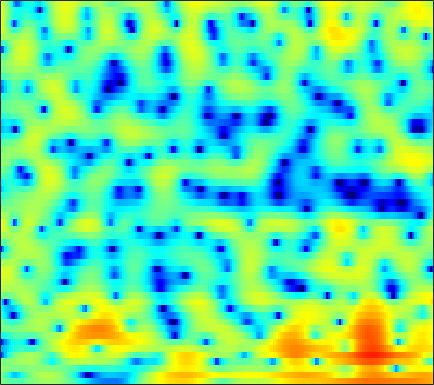

The file beside this chart, header and first rows:
0.032848, -0.36419, -0.88142, -1.3625, -1.6828, -2.0146, -2.2316, -2.2984, -2.2552, -2.0793, -1.7893, -1.5131, -1.0914, -0.6409, -0.30319, 0.12016, 0.50613, 0.76396, 1.0566, 1.2894, 1.4559, 1.5361, 1.5786, 1.5476
0.04535, -0.9779, -2.545, -4.354, -5.85, -7.815, -9.06, -8.963, -7.639, -5.849, -4.16, -3.04, -1.758, -0.6946, -0.02207, 0.732, 1.34, 1.711, 2.098, 2.373, 2.545, 2.608, 2.607, 2.505
1.181, 0.8217, 0.3811, 0.0004103, -0.2326, -0.4641, -0.5958, -0.6236, -0.5801, -0.4582, -0.2882, -0.1447, 0.04924, 0.2291, 0.3362, 0.4429, 0.5029, 0.5183, 0.4941, 0.4264, 0.3285, 0.2443, 0.1274, 0.008723
-0.01749, -0.1681, -0.1879, -0.03714, 0.153, 0.4609, 0.7901, 1.031, 1.332, 1.587, 1.779, 1.869, 1.921, 1.868, 1.753, 1.482, 1.061, 0.6317, -0.1168, -1.107, -2.341, -3.398, -4.822, -5.796
-16.2, -13.15, -8.795, -5.809, -4.166, -2.495, -1.246, -0.5096, 0.2662, 0.8424, 1.256, 1.475, 1.672, 1.756, 1.754, 1.656, 1.428, 1.173, 0.6813, -0.01896, -0.9338, -1.746, -2.886, -3.624
-9.976, -9.731, -8.847, -7.656, -6.749, -5.654, -4.773, -4.277, -3.826, -3.635, -3.669, -3.8, -4.003, -4.165, -4.144, -3.856, -3.277, -2.698, -1.867, -1.067, -0.3175, 0.2107, 0.8565, 1.514
-18.84, -15.36, -11.66, -9.115, -7.714, -6.346, -5.448, -5.049, -4.883, -5.186, -6.057, -7.176, -9.607, -14.04, -20.61, -19.48, -11.24, -7.832, -4.73, -2.541, -0.8908, 0.1268, 1.247, 2.193
-5.91, -5.623, -4.909, -4.093, -3.517, -2.846, -2.329, -2.039, -1.826, -1.791, -1.911, -2.081, -2.346, -2.506, -2.5, -2.281, -1.788, -1.281, -0.5467, 0.133, 0.7042, 1.018, 1.306, 1.483
-0.2164, -0.4416, -0.6381, -0.7455, -0.7461, -0.6545, -0.4724, -0.3049, -0.04813, 0.2307, 0.5328, 0.7486, 1.023, 1.289, 1.483, 1.726, 1.923, 2.028, 2.083, 1.996, 1.721, 1.33, 0.5209, -0.7818
-0.922, -1.63, -2.574, -3.427, -3.95, -4.334, -4.272, -3.917, -3.159, -2.212, -1.237, -0.5507, 0.2765, 0.9564, 1.371, 1.828, 2.166, 2.324, 2.408, 2.345, 2.13, 1.852, 1.329, 0.6238
-3.507, -4.876, -7.043, -9.917, -13.01, -20.05, -21.82, -15.05, -9.798, -6.444, -4.058, -2.692, -1.246, -0.1611, 0.4469, 1.061, 1.476, 1.685, 1.871, 1.949, 1.968, 1.966, 1.957, 1.952
-5.202, -6.748, -8.505, -9.606, -9.952, -9.791, -8.865, -7.727, -5.865, -3.974, -2.341, -1.338, -0.3041, 0.4191, 0.7764, 0.9987, 0.9652, 0.8124, 0.5299, 0.2635, 0.142, 0.2158, 0.5256, 1.052
-6.503, -10.92, -20.15, -13.56, -9.154, -5.619, -3.325, -1.999, -0.5462, 0.6117, 1.488, 1.975, 2.36, 2.404, 2.223, 1.64, 0.6017, -0.5335, -2.691, -5.762, -9.273, -9.601, -6.264, -2.961
0.1792, -0.4437, -0.9463, -0.9544, -0.6842, -0.09233, 0.5758, 1.065, 1.646, 2.077, 2.339, 2.428, 2.385, 2.111, 1.733, 0.9862, -0.05247, -1.064, -2.716, -4.538, -5.957, -6.189, -5.314, -3.862
2.421, 2.271, 2.111, 2.01, 1.967, 1.925, 1.913, 1.91, 1.869, 1.789, 1.664, 1.525, 1.287, 0.9933, 0.7105, 0.2651, -0.2737, -0.7095, -1.336, -1.95, -2.502, -2.847, -3.235, -3.575
3.455, 3.458, 3.381, 3.213, 3.036, 2.737, 2.358, 2.024, 1.534, 1.033, 0.5643, 0.2524, -0.08264, -0.3007, -0.397, -0.4858, -0.5857, -0.6891, -0.886, -1.188, -1.611, -2.025, -2.726, -3.651
4.283, 4.348, 4.283, 4.041, 3.743, 3.177, 2.382, 1.62, 0.3909, -1.09, -2.697, -3.727, -4.413, -4.066, -3.343, -2.27, -1.352, -0.8567, -0.4603, -0.3517, -0.518, -0.8149, -1.426, -2.283
4.154, 4.25, 4.242, 4.068, 3.806, 3.233, 2.353, 1.449, -0.2221, -2.67, -6.381, -10.67, -16.45, -9.84, -6.193, -3.174, -1.296, -0.3889, 0.3403, 0.6354, 0.5725, 0.3225, -0.2595, -1.079
1.571, 1.738, 1.988, 2.212, 2.308, 2.303, 2.111, 1.812, 1.227, 0.4931, -0.2936, -0.7594, -1.022, -0.8324, -0.4495, 0.1709, 0.714, 1.004, 1.203, 1.149, 0.8333, 0.4173, -0.3824, -1.474
-4.831, -4.235, -2.83, -1.355, -0.3872, 0.6403, 1.36, 1.718, 2.013, 2.154, 2.175, 2.158, 2.148, 2.143, 2.138, 2.121, 2.048, 1.945, 1.705, 1.322, 0.7687, 0.2265, -0.6829, -1.855
-18.16, -12.33, -6.849, -3.567, -1.856, -0.1947, 0.9638, 1.606, 2.216, 2.592, 2.816, 2.884, 2.863, 2.757, 2.618, 2.366, 2.06, 1.786, 1.364, 0.8762, 0.32, -0.1528, -0.8731, -1.717
-2.622, -2.337, -1.59, -0.6769, 0.01655, 0.835, 1.506, 1.915, 2.328, 2.58, 2.695, 2.681, 2.508, 2.183, 1.848, 1.294, 0.6654, 0.1715, -0.444, -0.9502, -1.347, -1.585, -1.88, -2.179
1.873, 1.82, 1.755, 1.718, 1.712, 1.744, 1.856, 1.982, 2.181, 2.388, 2.459, 2.4, 2.119, 1.516, 0.8397, -0.3948, -2, -3.335, -4.945, -5.734, -5.446, -4.862, -4.068, -3.476
4.534, 4.14, 3.378, 2.351, 1.427, 0.2217, -0.5, -0.4193, 0.4059, 1.49, 2.368, 2.748, 2.835, 2.373, 1.611, -0.04316, -2.715, -5.72, -12.51, -17.43, -9.858, -6.91, -4.809, -3.898
4.838, 4.26, 3.042, 1.094, -1.091, -5.82, -16.58, -12.6, -4.342, -0.4898, 1.732, 2.758, 3.457, 3.587, 3.345, 2.647, 1.616, 0.6896, -0.4671, -1.3, -1.729, -1.96, -2.436, -3.426
2.242, 1.98, 1.393, 0.604, -0.07372, -0.9195, -1.35, -1.244, -0.5553, 0.4085, 1.322, 1.886, 2.406, 2.656, 2.678, 2.496, 2.132, 1.774, 1.206, 0.5494, -0.1976, -0.8437, -1.888, -3.187
-0.1016, -0.01514, 0.03146, 0.03217, 0.02637, 0.05105, 0.146, 0.2929, 0.5806, 0.9292, 1.307, 1.548, 1.834, 2.015, 2.08, 2.066, 1.929, 1.759, 1.424, 0.9851, 0.4214, -0.08397, -0.8686, -1.778
-2.392, -2.039, -1.571, -1.157, -0.8729, -0.5208, -0.1986, 0.03342, 0.3241, 0.6157, 0.8976, 1.107, 1.354, 1.574, 1.708, 1.846, 1.917, 1.908, 1.823, 1.634, 1.337, 1.035, 0.527, -0.1144
-5.584, -4.748, -3.732, -2.884, -2.36, -1.802, -1.373, -1.121, -0.848, -0.5968, -0.3635, -0.1458, 0.1581, 0.5162, 0.8061, 1.204, 1.578, 1.823, 2.085, 2.231, 2.253, 2.181, 1.957, 1.586
-9.359, -7.412, -5.595, -4.372, -3.76, -3.273, -3.053, -3.027, -3.075, -3.17, -3.208, -3.136, -2.807, -2.192, -1.559, -0.6061, 0.3829, 1.089, 1.902, 2.538, 2.974, 3.166, 3.246, 3.136
-7.259, -6.109, -5.007, -4.425, -4.308, -4.515, -5.1, -5.712, -6.732, -7.922, -9.152, -10.09, -10.51, -9.084, -7.093, -4.255, -1.78, -0.2474, 1.386, 2.62, 3.485, 3.917, 4.235, 4.277
-3.183, -3.006, -3.043, -3.495, -4.164, -5.553, -7.582, -9.505, -12.29, -14.48, -15.81, -17.21, -20.16, -16.13, -11.11, -6.173, -2.645, -0.6508, 1.357, 2.8, 3.785, 4.268, 4.611, 4.638
-0.6539, -0.716, -1.102, -1.903, -2.832, -4.636, -7.31, -10.24, -15.77, -19.07, -14.52, -11.59, -8.865, -6.423, -4.664, -2.433, -0.4541, 0.7861, 2.119, 3.078, 3.695, 3.957, 4.062, 3.915
0.5951, 0.5975, 0.4006, -0.03579, -0.5287, -1.366, -2.361, -3.088, -3.871, -4.157, -3.796, -3.239, -2.242, -1.166, -0.3718, 0.627, 1.442, 1.914, 2.363, 2.561, 2.538, 2.377, 2.013, 1.535
0.6543, 0.7862, 0.8687, 0.8512, 0.7826, 0.6361, 0.4809, 0.3875, 0.3507, 0.4206, 0.6419, 0.8602, 1.234, 1.603, 1.852, 2.072, 2.129, 2.042, 1.691, 1.064, 0.1486, -0.7032, -1.974, -3.214
-0.3324, -0.06298, 0.2478, 0.5091, 0.688, 0.9046, 1.13, 1.303, 1.573, 1.888, 2.202, 2.452, 2.73, 2.929, 2.989, 2.904, 2.601, 2.185, 1.306, -0.01516, -1.932, -3.877, -7.465, -12.71
-2.735, -2.255, -1.709, -1.28, -1.011, -0.6567, -0.2576, 0.1136, 0.6943, 1.361, 2.044, 2.529, 3.072, 3.464, 3.625, 3.652, 3.407, 3.018, 2.222, 1.032, -0.6016, -2.169, -4.673, -7.374
-6.885, -5.979, -5.235, -4.975, -5.041, -5.284, -5.309, -4.85, -3.578, -1.901, -0.2421, 0.8313, 2.011, 2.872, 3.322, 3.671, 3.74, 3.629, 3.27, 2.699, 1.942, 1.293, 0.3807, -0.4797
-9.93, -8.796, -8.138, -8.45, -9.465, -12.52, -20.56, -25.7, -12.05, -6.592, -3.287, -1.518, 0.2045, 1.391, 2.012, 2.541, 2.817, 2.894, 2.842, 2.683, 2.459, 2.275, 2.024, 1.797
-8.347, -7.572, -6.971, -6.886, -7.09, -7.591, -7.87, -7.479, -6.099, -4.282, -2.528, -1.441, -0.2955, 0.4919, 0.8674, 1.134, 1.182, 1.128, 1.005, 0.921, 0.9587, 1.081, 1.351, 1.694
-4.808, -4.304, -3.751, -3.353, -3.114, -2.806, -2.461, -2.134, -1.609, -1.018, -0.4413, -0.09396, 0.2221, 0.3107, 0.1934, -0.2195, -0.9526, -1.693, -2.763, -3.573, -3.51, -2.8, -1.382, 0.07599
-2.377, -2.046, -1.63, -1.228, -0.9545, -0.6173, -0.3076, -0.1098, 0.1319, 0.3227, 0.4159, 0.4345, 0.3063, -0.02585, -0.4502, -1.361, -2.814, -4.463, -8.037, -15.8, -20.15, -10.39, -4.805, -1.543
-2.336, -2.091, -1.72, -1.315, -1.027, -0.6998, -0.456, -0.3383, -0.273, -0.3156, -0.4355, -0.5585, -0.756, -1.003, -1.233, -1.662, -2.25, -2.804, -3.62, -4.158, -3.858, -3.016, -1.459, 0.1067
-4.717, -4.441, -3.776, -3.004, -2.453, -1.88, -1.57, -1.516, -1.714, -2.168, -2.745, -3.187, -3.508, -3.382, -3.03, -2.358, -1.675, -1.204, -0.6121, -0.04192, 0.5691, 1.067, 1.757, 2.402
-13.12, -11.77, -8.32, -5.583, -4.12, -2.865, -2.291, -2.294, -2.883, -4.232, -6.597, -9.243, -13.17, -11.19, -7.795, -4.364, -1.989, -0.6744, 0.675, 1.701, 2.49, 2.967, 3.466, 3.816
-11.4, -10.33, -7.445, -4.943, -3.567, -2.34, -1.741, -1.687, -2.12, -3.153, -4.838, -6.383, -7.866, -7.072, -5.381, -3.039, -1.15, -0.027, 1.121, 1.984, 2.626, 2.986, 3.327, 3.517
-3.357, -3.095, -2.49, -1.725, -1.188, -0.5893, -0.2108, -0.07741, -0.1098, -0.3502, -0.6905, -0.9242, -1.108, -1.038, -0.8251, -0.4089, 0.02589, 0.3219, 0.6408, 0.8689, 1.043, 1.15, 1.278, 1.381
-0.6337, -0.4336, -0.08857, 0.3285, 0.6579, 1.059, 1.389, 1.57, 1.704, 1.72, 1.65, 1.549, 1.357, 1.116, 0.9073, 0.5503, 0.1142, -0.2916, -0.9009, -1.553, -2.133, -2.416, -2.503, -2.273
-0.1023, 0.08604, 0.4698, 0.963, 1.386, 1.93, 2.42, 2.72, 2.995, 3.132, 3.118, 3.001, 2.702, 2.224, 1.736, 0.8664, -0.2718, -1.369, -3.225, -5.604, -8.464, -10.31, -10.44, -8.367
-2.5, -2.353, -1.536, -0.3468, 0.579, 1.713, 2.625, 3.155, 3.679, 3.976, 4.04, 3.936, 3.612, 3.053, 2.454, 1.423, 0.04015, -1.259, -3.474, -6.413, -10.35, -13.49, -13.51, -10.21
-15.07, -14.85, -7.343, -3.131, -1.063, 0.9079, 2.269, 3.007, 3.703, 4.101, 4.241, 4.19, 3.903, 3.378, 2.829, 1.91, 0.765, -0.2093, -1.587, -2.99, -4.204, -4.847, -5.23, -5.147
-3.856, -3.975, -2.869, -1.283, -0.1946, 1, 1.945, 2.504, 3.039, 3.384, 3.534, 3.509, 3.26, 2.767, 2.25, 1.341, 0.244, -0.6613, -1.881, -2.93, -3.631, -3.866, -3.846, -3.556
2.311, 1.834, 1.358, 1.05, 0.9017, 0.8254, 0.927, 1.125, 1.496, 1.896, 2.186, 2.262, 2.152, 1.734, 1.19, 0.1185, -1.351, -2.753, -5.064, -7.623, -9.075, -8.441, -6.284, -4.178
4.744, 3.79, 2.285, 0.4725, -1.056, -3.046, -4.186, -3.933, -2.545, -1.089, -0.004463, 0.5035, 0.7941, 0.6438, 0.2352, -0.6917, -2.113, -3.619, -6.378, -10.38, -13.72, -11.32, -6.709, -3.369
4.939, 3.679, 1.534, -1.309, -4.178, -9.864, -17.6, -13.06, -7.458, -4.447, -2.722, -1.941, -1.45, -1.427, -1.653, -2.191, -2.965, -3.582, -4.328, -4.674, -4.424, -3.777, -2.442, -0.896
4.71, 3.542, 1.748, -0.2679, -1.807, -3.675, -4.938, -5.302, -5.092, -4.538, -4.011, -3.745, -3.66, -3.931, -4.371, -5.243, -6.282, -6.892, -7.093, -6.381, -4.956, -3.689, -1.955, -0.3385
4.747, 3.646, 1.998, 0.1666, -1.265, -3.102, -4.595, -5.325, -5.741, -5.627, -5.268, -5.068, -5.033, -5.473, -6.222, -8.04, -11.22, -15.6, -24.92, -13.65, -7.861, -5.037, -2.271, -0.1616
4.504, 3.383, 1.569, -0.671, -2.725, -6.17, -10.63, -13.89, -13.09, -9.688, -7.295, -6.152, -5.31, -5.1, -5.303, -6.011, -7.04, -7.74, -7.835, -6.542, -4.458, -2.842, -0.9161, 0.6984
